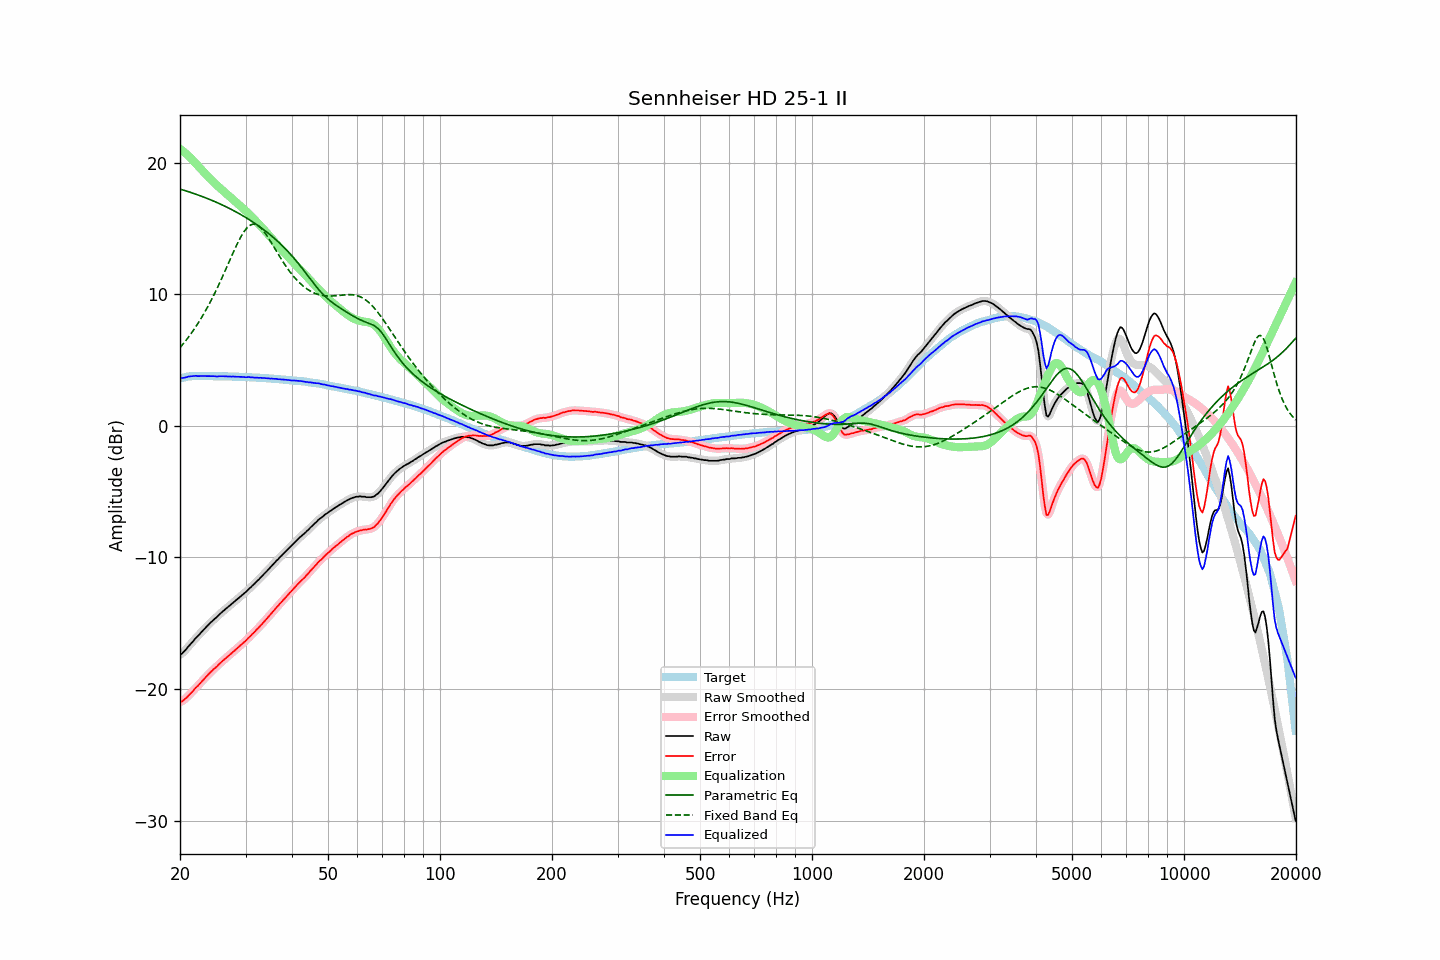

Data behind this chart, as committed beside it:
frequency, raw, error, smoothed, error_smoothed, equalization, parametric_eq, fixed_band_eq, equalized_raw, equalized_smoothed, target
20.00, -17.39, -20.99, -17.41, -21.01, 21.04, 17.99, 5.92, 3.65, 3.64, 3.60
20.20, -17.34, -20.97, -17.32, -20.95, 20.95, 17.95, 6.07, 3.61, 3.63, 3.63
20.40, -17.22, -20.88, -17.21, -20.87, 20.85, 17.91, 6.22, 3.63, 3.64, 3.66
20.61, -17.09, -20.77, -17.10, -20.78, 20.75, 17.87, 6.37, 3.66, 3.65, 3.68
20.81, -16.96, -20.67, -16.95, -20.66, 20.64, 17.83, 6.53, 3.69, 3.69, 3.71
21.02, -16.80, -20.54, -16.81, -20.54, 20.53, 17.80, 6.69, 3.73, 3.72, 3.74
21.23, -16.67, -20.42, -16.67, -20.43, 20.42, 17.76, 6.85, 3.75, 3.75, 3.75
21.44, -16.54, -20.30, -16.53, -20.30, 20.30, 17.71, 7.02, 3.76, 3.77, 3.76
21.66, -16.40, -20.17, -16.39, -20.16, 20.17, 17.67, 7.19, 3.77, 3.77, 3.77
21.87, -16.25, -20.02, -16.26, -20.03, 20.04, 17.63, 7.37, 3.79, 3.78, 3.77
22.09, -16.11, -19.89, -16.12, -19.90, 19.90, 17.59, 7.56, 3.79, 3.78, 3.78
22.31, -16.00, -19.78, -15.99, -19.77, 19.77, 17.54, 7.75, 3.77, 3.78, 3.78
22.54, -15.86, -19.64, -15.86, -19.64, 19.63, 17.50, 7.94, 3.77, 3.77, 3.78
22.76, -15.72, -19.50, -15.73, -19.51, 19.50, 17.46, 8.14, 3.78, 3.77, 3.78
22.99, -15.60, -19.37, -15.59, -19.37, 19.37, 17.41, 8.34, 3.77, 3.78, 3.77
23.22, -15.46, -19.23, -15.47, -19.24, 19.24, 17.36, 8.55, 3.78, 3.77, 3.77
23.45, -15.34, -19.11, -15.34, -19.11, 19.11, 17.32, 8.76, 3.77, 3.77, 3.77
23.69, -15.21, -18.98, -15.21, -18.98, 18.98, 17.27, 8.99, 3.77, 3.77, 3.77
23.92, -15.09, -18.86, -15.09, -18.86, 18.86, 17.22, 9.21, 3.77, 3.77, 3.77
24.16, -14.96, -18.73, -14.96, -18.73, 18.74, 17.17, 9.44, 3.78, 3.77, 3.77
24.40, -14.85, -18.62, -14.85, -18.61, 18.62, 17.12, 9.68, 3.77, 3.77, 3.77
24.65, -14.73, -18.49, -14.74, -18.50, 18.50, 17.07, 9.92, 3.77, 3.76, 3.76
24.89, -14.63, -18.39, -14.63, -18.39, 18.38, 17.01, 10.17, 3.76, 3.75, 3.76
25.14, -14.53, -18.29, -14.52, -18.28, 18.27, 16.96, 10.42, 3.74, 3.75, 3.76
25.39, -14.40, -18.16, -14.40, -18.16, 18.16, 16.91, 10.68, 3.76, 3.75, 3.76
25.65, -14.28, -18.04, -14.29, -18.04, 18.05, 16.85, 10.94, 3.76, 3.76, 3.76
25.91, -14.17, -17.92, -14.17, -17.93, 17.94, 16.79, 11.21, 3.76, 3.76, 3.75
26.16, -14.07, -17.82, -14.07, -17.82, 17.83, 16.74, 11.48, 3.76, 3.76, 3.75
26.43, -13.97, -17.72, -13.97, -17.72, 17.72, 16.68, 11.75, 3.75, 3.75, 3.75
26.69, -13.87, -17.62, -13.87, -17.62, 17.61, 16.62, 12.03, 3.74, 3.74, 3.75
26.96, -13.76, -17.51, -13.77, -17.51, 17.51, 16.56, 12.30, 3.74, 3.74, 3.75
27.23, -13.66, -17.40, -13.66, -17.40, 17.40, 16.50, 12.58, 3.74, 3.74, 3.74
27.50, -13.56, -17.30, -13.56, -17.30, 17.29, 16.43, 12.86, 3.73, 3.74, 3.74
27.77, -13.45, -17.18, -13.45, -17.19, 17.19, 16.37, 13.13, 3.74, 3.73, 3.73
28.05, -13.35, -17.08, -13.35, -17.08, 17.08, 16.31, 13.40, 3.73, 3.73, 3.73
28.33, -13.25, -16.97, -13.25, -16.97, 16.97, 16.24, 13.66, 3.72, 3.73, 3.72
28.62, -13.14, -16.86, -13.15, -16.87, 16.87, 16.17, 13.92, 3.72, 3.72, 3.72
28.90, -13.04, -16.76, -13.04, -16.76, 16.76, 16.10, 14.16, 3.72, 3.72, 3.72
29.19, -12.94, -16.65, -12.94, -16.65, 16.65, 16.03, 14.39, 3.71, 3.71, 3.71
29.48, -12.83, -16.54, -12.84, -16.54, 16.54, 15.96, 14.59, 3.71, 3.70, 3.71
29.78, -12.73, -16.43, -12.73, -16.43, 16.43, 15.89, 14.78, 3.70, 3.70, 3.70
30.08, -12.63, -16.33, -12.62, -16.32, 16.31, 15.82, 14.94, 3.68, 3.69, 3.70
30.38, -12.50, -16.19, -12.51, -16.20, 16.20, 15.74, 15.08, 3.70, 3.69, 3.69
30.68, -12.38, -16.07, -12.39, -16.08, 16.08, 15.67, 15.18, 3.70, 3.69, 3.69
30.99, -12.28, -15.96, -12.27, -15.95, 15.96, 15.59, 15.26, 3.68, 3.69, 3.68
31.30, -12.15, -15.82, -12.16, -15.84, 15.84, 15.51, 15.30, 3.68, 3.67, 3.67
31.61, -12.05, -15.72, -12.04, -15.71, 15.71, 15.43, 15.32, 3.66, 3.67, 3.67
31.93, -11.92, -15.58, -11.93, -15.59, 15.58, 15.34, 15.29, 3.66, 3.66, 3.66
32.24, -11.80, -15.45, -11.80, -15.46, 15.46, 15.26, 15.25, 3.66, 3.65, 3.65
32.57, -11.69, -15.34, -11.68, -15.33, 15.33, 15.17, 15.17, 3.64, 3.65, 3.65
32.89, -11.55, -15.19, -11.56, -15.20, 15.20, 15.09, 15.07, 3.65, 3.64, 3.64
33.22, -11.44, -15.07, -11.43, -15.07, 15.07, 15.00, 14.94, 3.63, 3.63, 3.63
33.55, -11.30, -14.93, -11.30, -14.93, 14.93, 14.91, 14.80, 3.63, 3.63, 3.63
33.89, -11.18, -14.80, -11.18, -14.80, 14.80, 14.81, 14.63, 3.62, 3.62, 3.62
34.23, -11.05, -14.66, -11.05, -14.66, 14.66, 14.72, 14.46, 3.61, 3.61, 3.61
34.57, -10.92, -14.52, -10.92, -14.52, 14.52, 14.62, 14.27, 3.60, 3.60, 3.60
34.92, -10.80, -14.39, -10.79, -14.38, 14.38, 14.52, 14.07, 3.58, 3.59, 3.59
35.27, -10.65, -14.23, -10.66, -14.24, 14.24, 14.42, 13.87, 3.59, 3.58, 3.58
35.62, -10.53, -14.10, -10.53, -14.10, 14.10, 14.31, 13.67, 3.57, 3.57, 3.57
35.97, -10.40, -13.96, -10.40, -13.96, 13.96, 14.21, 13.46, 3.56, 3.56, 3.56
... 635 more rows
